pico-8 play session: hold → + tap 🅾

[t = 2 s] hold → ~2s, tap 🅾 ~4×
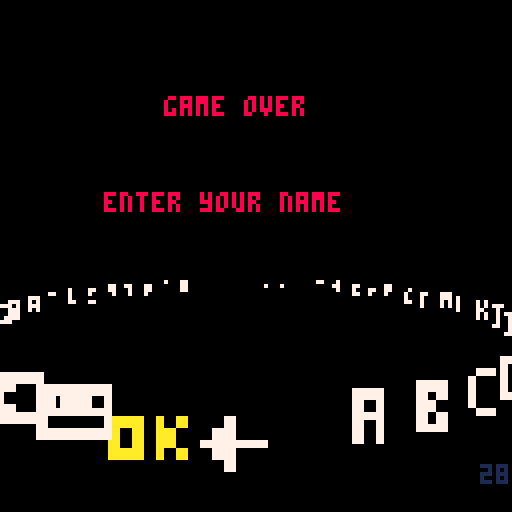
[t = 4 s] hold → ~4s, tap 🅾 ~7×
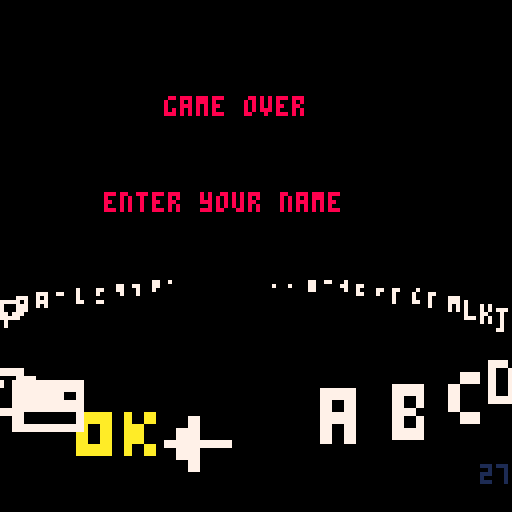
[t = 6 s] hold → ~6s, tap 🅾 ~10×
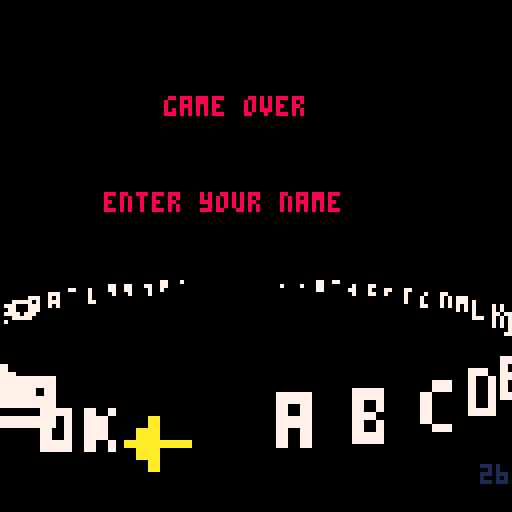
[t = 8 s] hold → ~8s, tap 🅾 ~14×
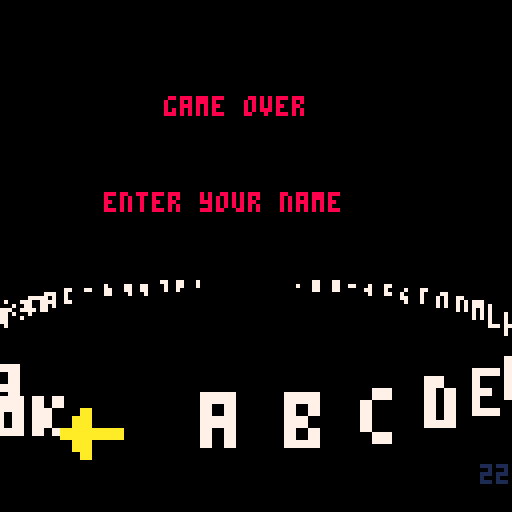

pico-8 cartridge
version 8
__lua__
local futures={c=0}
local cam={}
-- active buildings
local blds={}
local blds_c=0
-- floor constants
flr_n=7
flr_h=10
flr_w=24
flr_zmax=(flr_n-1)*flr_h
local flr_ramps={
	{{6,5},{12,13}}, -- grey
	{{13},{12,13}}, -- violet
	{{9},{4,15}} -- brownish
}
-- camera
hh=63
hw=64
-- player settings
plyr_zmax=flr_zmax+16
plyr_zmin=0
plyr_vmax=1
local plyr={
	x=0,
	y=0,
	z=plyr_zmax,
	zi=1,
	vx=0,
	vy=1,
	lives=3,
	hit=false,
	crash_z=56,
	playing=true,
	crashing=false,
	safe=false,
	side=0,
	cam_yoffset=24,
	cam_zoffset=0
}
plyr_r=12
plyr_r2=plyr_r*plyr_r
plyr_rotor={128,131,134}
plyr_body={64,66,68}
plyr_body3d={141,137,139}
plyr_rotor3d={
	[1]={187,{-10,5,true},{8,-2,false,true}},
	[2]={185,{-10,2,false,false},{8,2,true,false}},
	[3]={187,{-8,-2,true,true},{8,5}}
}
-- global time
local time_t=0
-- bullets
local blts={}
blts_c=0
blts_n=32
blt_w=4
blt_r=blt_w
blt_r2=blt_w*blt_w
-- zbuffer
local zbuf={}
-- enemies
local nmies={}
local nmies_c=0
-- tank constants
tk_w=16
tk_h=24
tk_chase_w=16
tk_chase_h=16
-- helos constants
helo_w=24
helo_h=32
helo_r=12
helo_r2=helo_r*helo_r
helo_body={64,88}
-- map
local world={
	scaley=96, -- 1 cell=1 half screen
	scalex=32,
	ymax=0,
	cur=0,
	funcs={}, -- entity spawners
	road={}, -- road x-offset
	floor={} -- floor color ramps
}

-- special fx
local fxs={}
local fxs_c=0

-- boss
local boss={
	enabled=false
}

-- fade ramp + screen manager
_shex={["0"]=0,["1"]=1,
["2"]=2,["3"]=3,["4"]=4,["5"]=5,
["6"]=6,["7"]=7,["8"]=8,["9"]=9,
["a"]=10,["b"]=11,["c"]=12,
["d"]=13,["e"]=14,["f"]=15}
_pl={[0]="00000015d67",
     [1]="0000015d677",
     [2]="0000024ef77",
     [3]="000013b7777",
     [4]="00009a777",
     [5]="000015d6777",
     [6]="0015d677777",
     [7]="015d6777777",
     [8]="000028ef777",
     [9]="000249a7777",
    [10]="00249a77777",
    [11]="00013b77777",
    [12]="00013c77777",
    [13]="00015d67777",
    [14]="00024ef7777",
    [15]="0024ef77777"}
_pi=0-- -100=>100, remaps spal
_pe=0-- end pi val of pal fade
_pf=0-- frames of fade left
function fade(from,to,f)
 _pi=from _pe=to _pf=f
end
-- screen manager
local sm={
	t=0,cur=nil,next=nil,dly=0}
function sm:push(s)
	if(self.cur) then
		self.dly=self.t+8
		self.next=s
		fade(0,-100,8)
	else
		self.cur=s
		self.cur:init()
	end
end
function sm:update()
	self.t+=1
	if(self.next) then 
	if (self.dly<self.t) then
			self.cur=self.next
			self.cur:init()
			self.next=nil
			fade(0,0,8)
		end
	else
		self.cur:update()
	end
	if(_pf>0) then --pal fade
		if(_pf==1) then _pi=_pe
		else _pi+=((_pe-_pi)/_pf) 
		end
		_pf-=1
	end
end
function sm:draw()
	self.cur:draw()
	local pix=6+flr(_pi/20+0.5)
	if(pix!=6) then
		for x=0,15 do
			pal(x,_shex[sub(_pl[x],pix,pix)],1)
		end
	else 
		pal() 
	end
end

-- decompress pic --
-- written by dw817 (david w)
-- http://writerscafe.org/dw817
set="abcdefghijklmnopqrstuvwxyz()[]{}"
function str2mem_cor(t,m)
	local b1,b2,c,n,p=0,0,0,0,1
	repeat
		if b1==0 then
			n=instr(set,sub(t,p,p))-1
		end
		if band(n,2^b1)>0 then
			c+=2^b2
		end
		b1+=1
		if (b1==5) b1=0 p+=1
		b2+=1
		if b2==8 or p>#t then
			poke(m,c)
			b2=0 c=0 m+=1
		end
		if(band(m,255)==0) then 
			yield(m)
		end
	until p>=#t
end--str2mem

-- decompress dots to string
function dot2str(t)
	local i,c,ch,n1,n2
	local r,l1="",0
	i=1 
	while i<=#t do
		c=sub(t,i,i)
		if c=="." then
			i+=1
			ch=sub(t,i,i)
			repeat
				i+=1
				c=sub(t,i,i)
				if (c!=".") l1=l1..c 
			until c=="." or i==#t
			l2=l1+0 --clumsy!
			for j=1,l2 do
				r=r..ch
			end
			l1=""
		else
			r=r..c
		end
		i+=1 
	end--wend
	return r
end--dots2str

-- return pos # of str b in a
function instr(a,b)
	local r=0,0
	for i=1,#a-#b+1 do
		if (sub(a,i,i+#b-1)==b) r=i
	end
	return r
end--instr

---------------------------
--- collision helpers -----
function circ_coll(a,ra,b,rb,r2)
	local dz=b.z-a.z
	if(abs(dz)>ra+rb) return
	local dx,dy=b.x-a.x,b.y-a.y
	local dist=ra+rb
	if(abs(dx)>dist or abs(dy)>dist) return
	local dist2=r2 or dist*dist
	return (dx*dx+dy*dy<dist2)
end

function circbox_coll(a,ra,b,bw,bh,bz)
	local dz=b.z-a.z
	if(abs(dz)>bz+ra) return
	local dx,dy
	dx=a.x-mid(a.x,b.x-bw,b.x+bw)
	dy=a.y-mid(a.y,b.y-bh,b.y+bh)
	if(abs(dx)>ra or abs(dy)>ra) return
	local d2=dx*dx+dy*dy
	return (d2<ra*ra)
end
function box_coll(a,ah,aw,b,bw,bh)
	return shl(abs(a.x-b.x),1)<(aw+bw) and shl(abs(a.y-b.y),1)<(ah+bh)
end

-- futures
function futures:update()
	local n=self.c
	self.c=0
	for i=1,n do
		local f=self[i]
		if(coresume(f)) then
			self.c+=1
			self[self.c]=f
		end
	end
end
function futures:add(fn)
	self.c+=1
	self[self.c]=cocreate(fn)
end

---------------------------
-- helpers
function map2(cx,cy,sx,sy,cw,ch)
	local i=cw-1
	while(i>=0) do
		local y=sy
		for j=0,ch-1 do
			local s=mget(cx+i,cy+j)
			if (s!=0) spr(s,sx,y,1,1,true)
			y+=8
		end
		i-=1
		sx+=8
	end
end
function recthstrip(x0,y0,x1,y1,n,cols)
	local x00,y00=x0,y0
	x0,y0=min(x00,x1),min(y00,y1)
	x1,y1=max(x00,x1),max(y00,y1)
	local dy=(y1-y0+1)/n
	if(dy<1) n/=2 dy*=2
	for i=1,n do
		rectfill(x0,y0,x1,y0+dy-1,cols[i%#cols+1])
		y0+=dy
	end
end
function rectvstrip(x0,y0,x1,y1,n,cols)
	local x00,y00=x0,y0
	x0,y0=min(x00,x1),min(y00,y1)
	x1,y1=max(x00,x1),max(y00,y1)
	local dx=(x1-x0+1)/n
	if(dx<1) n/=2 dx*=2
	for i=1,n do
		rectfill(x0,y0,x0+dx-1,y1,cols[i%#cols+1])
		x0+=dx
	end
end
function rectvhstrip(x0,y0,x1,y1,n,nv,cols)
	local x00,y00=x0,y0
	x0,y0=min(x00,x1),min(y00,y1)
	x1,y1=max(x00,x1),max(y00,y1)
	local dx=(x1-x0+1)/n
	if(dx<1) n/=2 dx*=2
	local dy=(y1-y0+1)/nv
	if(dy<1) nv/=2 dy*=2
	for i=1,n do
		local ramp=cols[i%#cols+1]
		local y=y0
		for j=1,nv do
		rectfill(x0,y,x0+dx-1,y+dy-1,ramp[j%#ramp+1])
			y+=dy
		end
		x0+=dx
	end
end
function normz(dx,dy)
	-- avoid overflow
	dx/=128
	dy/=128
	local dist=dx*dx+dy*dy
	if(dist>0) then
		dist=sqrt(dist)
		dx/=dist
		dy/=dist
	end
	return dx,dy
end
function lerp(a,b,t)
	return a*(1-t)+b*t
end
function lerpn(a,b,t)
	local r={}
	for k,v in pairs(a) do
		r[k]=lerp(v,b[k],t)
	end
	return r
end
function smoothstep(t)
	t=mid(t,0,1)
	return t*t*(3-2*t)
end

-----------------------
-- print text helper
printer={
	center=false,
	shade=-1
}
function printer:print(s,x,y,col)
	if(self.center) then
		x-=flr((4*#s)/2+0.5)
	end
	if(self.shade!=-1) then
		print(s,x+1,y,self.shade)
	end
	print(s,x,y,col)
	self.center=false
	self.shade=-1
end
function printer:centered()
	self.center=true
	return self
end
function printer:shaded(col)
	self.shade=col
	return self
end
-- 
function nop()
end

---------------------------
-- world
function world:init(sx,sy,sw)
	self.road_ymax=(sw+1)*self.scaley
	for i=1,16 do
		self.funcs[i]=nop
	end
	for i=0,sw-1 do
		local noroad=true
		for j=0,7 do
			if(sget(sx+i,sy+j)==5) then
				self.road[i]=(j+1-4)*self.scalex
				noroad=false
				break
			end
		end
		if(noroad) then
			self.road_ymax=(i-1)*self.scaley
			break
		end
	end
	-- floor color ramps
	local r={0x33,0x33,0xb3,0x3b}
	for i=0,flr(sw/8+0.5) do
		local c1=sget(sx+8*i,sy)
		if(c1!=0) then
			local c2=sget(sx+8*i+1,sy)
			r={
				bor(shl(c1,4),c1),
				bor(shl(c1,4),c1),
				bor(shl(c2,4),c1),
				bor(shl(c1,4),c2)}
			-- avoid conflict!
			sset(sx+8*i,sy,0)
			sset(sx+8*i+1,sy,0)
		end
		self.floor[i+1]=r
	end
	-- debug
	self.print=function(self,x,y)
		palt(0,false)
		sspr(sx,sy,sw,8,x,y)
		line(
			x+self.cur,y,
			x+self.cur,y+8,8)
		palt()
		y+=8
		rectfill(x,y,x+48,y+40,0)
		for ramp in all(self.floor) do
			print(ramp[1]..ramp[2].."/"..ramp[3]..ramp[4],x,y,7)
			y+=6
		end
	end
	return self
end
function world:register(i,fn)
	self.funcs[i+1]=fn
	return self
end
function world:roadx(y)
	if(y<0 or y>=self.road_ymax) return
	local t=y/self.scaley
	local i=flr(t)
	-- fractional part
	t-=i
	return lerp(
		self.road[i],
		self.road[i+1],
		smoothstep(t))
end
function world:floor_ramp(y)
	y=flr(shr(max(0,y),3)/self.scaley)
	return self.floor[min(y+1,#self.floor)]
end
function world:update()
	-- pick world items
	local plyr_cur=flr((plyr.y+196)/self.scaley)
	if (self.cur<plyr_cur) then
		local i=0
		for i=self.cur,plyr_cur do
			for j=0,7 do
				self.funcs[sget(i,56+j)+1]((j+1-4)*self.scalex,i*self.scaley)
			end
		end
		self.cur=plyr_cur+1
	end
end
---------------------------
-- camera
function cam:init(focal,zfar,beta)
	self.x=0
	self.y=0
	self.z=0
	self.focal=focal
	self.zfar=zfar
		-- pico8 trig is inverted!
	self.alpha=1-atan2(focal,hh)
	self:rotate(beta or 0)
end
function cam:rotate(beta)
	self.beta=beta
	self.cb=cos(self.beta)
	self.sb=-sin(self.beta)
end
function cam:is_top_down()
	return self.beta>0.6 and self.beta<0.9
end
function cam:project(pos)
	local cb,sb=self.cb,self.sb
	local y=pos.y-self.y
	local z=pos.z-self.z
	local ze=-(y*cb+z*sb)
	-- invalid projection?
	if(ze<self.zfar or ze>=0) return nil,nil,z,nil
	local w=-self.focal/ze
	local xe=pos.x-self.x
	local ye=-y*sb+z*cb
	return hw+xe*w,hh-ye*w,ze,w
end
function cam:track(x,y,z)
	self.x=x
	self.y=y-self.cb*self.focal
	self.z=z-self.sb*self.focal
end
--------------------
-- enemies
function nmies:add(e)
	nmies_c+=1
	self[nmies_c]=e
end
function nmies:update()
	local n=nmies_c
	nmies_c=0
	for i=1,n do
		local e=self[i]
		if(e:update()) then
			zbuf:write(e,e)
			nmies_c+=1
			if(i!=nmies_c) self[nmies_c]=e
		end
	end
end
--------------------
-- tank
function tk_update(self)
	if(self.hit) return false
	if (self.y-plyr.y>-128) then
		if (self.dly<=time_t and self.y>plyr.y) then
			blts:make_tracker(self.x,self.y,0.5,1,self.side)
			self.dly=time_t+2*30+rnd(30)
		end
		return true
	end
	return false
end
function tk_draw(self,x,y,z,w)
	local we,he=tk_w*w,tk_h*w
	sspr(0,8,16,24,x-we/2,y-we/2,we,he)
end
function tk_chase_draw(self,x,y,z,w)
	local we,he=tk_chase_w*w,tk_chase_h*w
	sspr(104,16,16,16,x-we/2,y-we/2,we,he)
end
function tk_blt_collision(self,blt)		
 if(circbox_coll(blt,blt_r,self,tk_w,tk_h,2)) then
		self.hit=true
		fxs:make_blast(self.x,self.y,self.z,0,0,4,1)
		sfx(1)
		return true
	end
	return false
end

function spawn_tk(x,y)
	local tk={
		x=x,
		y=y,
		z=0,
		dly=2*30+rnd(2*30),
		hit=false,
		side=1,
		blt_hit=tk_blt_collision,
		update=tk_update
	}
	if(cam:is_top_down()) then
		tk.draw=tk_draw
	else
		tk.draw=tk_chase_draw
	end
	nmies:add(tk)
	return tk
end

---------------------
-- special effects
function blast_draw(self,x,y,z,w)
	local s=(self.t-time_t)/3
	local we=s*self.width*w
	sspr(24,16,16,16,x-we/2,y-we/2,we,we,time_t%2==0,time_t%4==0)
end
function blast_update(self)
	self.y+=self.dy
	self.z+=self.dz
end
function smoke_draw(self,x,y,z,w)
	local t=(self.t-time_t)/self.dly
	local we=flr(t*8*w)+1
	t=min(flr(8-t*8),7)
	--circfill(x,y,we,sget(8+t,0))
	sspr(112,56,8,8,x-we/2,y-we/2,we,we,time_t%2==0,time_t%4==0)
end
function fxs:update()
	local n=fxs_c
	fxs_c=0
	for i=1,n do
		local fx=self[i]
		if(fx.t>=time_t) then
		 fx:update()
			zbuf:write(fx)
			fxs_c+=1
			self[fxs_c]=fx
		end
	end
end
function fxs:make_blast(x,y,z,dy,dz,w,tmax)
	local fx={x=x,y=y,z=z,
		dy=dy or 0,
		dz=dz or 0,
		t=time_t+(tmax or 0.2)*30+rnd((tmax or 0.4)/2),
		width=w or 32,
		update=blast_update,
		draw=blast_draw
	}
	fxs_c+=1
	self[fxs_c]=fx
	return fx
end
function fxs:make_smoke(x,y,z)
	local dly=0.5*30+rnd(10)
	local fx={x=x,y=y,z=z,
		dly=dly,
		t=time_t+dly,
		update=nop,
		draw=smoke_draw
	}
	fxs_c+=1
	self[fxs_c]=fx
	return fx
end

---------------------
--- player ----------
function plyr:init()
	self.x=0
	self.y=0
	self.z=plyr_zmax
	self.lives=3
	self.hit=false
	self.fire_dly=0
	self.crashing=false
	self.playing=true
	futures:add(function()
		self.safe=true
		for i=1,3*30 do yield() end
		self.safe=false
	end)
end
function plyr:draw(x,y,z,w)
	if(self.crashing) return
	if(self.safe and band(time_t,1)==0) return
	local idx=mid(flr(self.vx),-1,1)+2
	if(cam:is_top_down()) then
		spr(plyr_body[idx],x-8,y-9,2,3)
		spr(plyr_rotor[time_t%3+1],x-10,y-11,3,3)
	else
		local pos=plyr_rotor3d[idx][band(time_t,1)+2]
		spr(plyr_rotor3d[idx][1],x-8+pos[1],y+pos[2],2,1,pos[3],pos[4])
		spr(plyr_body3d[idx],x-8,y,2,3)
	end
end
function plyr:die_async()
	for i=0,30 do
		local t=i/30
		self.z=lerp(self.crash_z,0,t)
		self.vy=lerp(self.vy,0,t)
		if(i%4==0) then
			fxs:make_blast(self.x,self.y,self.z,0,0,12)
		end
		yield()
	end
	self.z=0
	self.vy=0
	if(self.lives<=0) then
		for i=1,30 do yield() end
		sm:push(game_over)
		return
	end
	self.crashing=false
	self.playing=true
	for i=1,3*30 do
		yield()
	end
	self.safe=false
end
function plyr:die()
	-- avoid rentrancy
	if(self.safe) assert()
	sfx(1)
	--self.lives-=1
	self.crash_z=self.z
	self.crashing=true
	self.safe=true
	self.playing=false
	futures:add(function()
		self:die_async()
	end)
end
function plyr:blt_hit(blt)
	if(self.safe) return false
	if(circ_coll(self,plyr_r,blt,blt_r)) then
		self:die()
		return true
	end
	return false
end
function plyr:update()
	if (self.playing) then
		local dx=0
		if (btn(0)) dx=-0.25
		if (btn(1)) dx=0.25
		if(dx==0) then
			self.vx*=0.89
			if(abs(self.vx)<0.3) self.vx=0
		else
			self.vx=mid(self.vx+dx,-4,4)
		end
		self.x=mid(self.x+self.vx,-64,64)
		
		if (btn(2)) self.z-=0.5
		if (btn(3)) self.z+=0.5
		self.z=mid(self.z,plyr_zmin,plyr_zmax)
	
		if(btn(5) or self.z==0) then
			self.vy-=0.25
		else
			self.vy+=max(0.1, 0.1*self.vy)
		end
		self.vy=mid(self.vy,0,plyr_vmax)
		self.y+=self.vy
	
		-- debug
		--if(btn(5)) then
		--	cam.beta+=0.01
		--	if(cam.beta>1) cam.beta=0
		--end
		
		-- fire 
		if (btn(4) and self.fire_dly<=time_t and blts_c<blts_n) then
			blts:make(self.x,self.y+5,self.z-0.5,0,3,-3,self.side)
			self.fire_dly=time_t+0.2*30
		end
	end
	-- cam world position
	cam:track(
		self.x/2,
		self.y+self.cam_yoffset,
		max(8,self.z)+self.cam_zoffset)
	self.zi=zbuf:write(self,self)
end
function plyr:resolve_collisions()
	-- just (re)spawned
	if (self.safe) return
	-- against buildings
	if (self.z<=flr_zmax) then
		local b
		for i=1,blds_c do
			b=blds[i]
			if(circbox_coll(self,plyr_r,b,flr_w,flr_w,flr_zmax)) then
				self:die()
				b.touch=1
				return
			end
		end
	end
	-- against stuff
	local zb=zbuf[plyr.zi]
	for i=1,zb.o do
		local o=zb.objs[i]
		if (o.plyr_hit and o:plyr_hit(self)) then
			self:die()
			return
		end
	end
end

-------------------------------
-- helo
function helo_update(self)
	if(self.hit) return false
	if (self.dly<=time_t) self.z+=self.dz
	self.y+=self.dy
	if (self.y-plyr.y>-128) then
		if(self.z>plyr_zmax-8) then
			self.dy=-0.75
			self.dz=0
		end
		return true
	end
	return false
end
function helo_draw(self,x,y,z,w)
	local we,he=helo_w*w,helo_h*w
	sspr(helo_body[band(time_t,1)+1],32,24,32,x-we/2,y-he/2,we,he)
end
function helo_chase_draw(self,x,y,z,w)
	local we,he=helo_w*w,helo_h*w
	sspr(104,0,16,16,x-8*w,y-8*w,16*w,16*w)
	--[[
	if(time_t%2==0) then
		sspr(64,120,16,8,pos.x-8*pos.w,pos.y-4*pos.w,16*pos.w,16*pos.w)
		sspr(64,120,16,8,pos.x-16*pos.w,pos.y-4*pos.w,16*pos.w,16*pos.w,true)	
	end
	]]
end
helo_blt_r2=(blt_r+helo_r)*(blt_r+helo_r)
helo_plyr_r2=(plyr_r+helo_r)*(plyr_r+helo_r)
function helo_die(self)
	self.hit=true
	fxs:make_blast(self.x,self.y,self.z,0,-32/30,4,2)
	sfx(1)
end

function spawn_helo(x,y)
	local h={
		x=x,y=y,z=0,
		dy=0,dz=24/30,
		dly=time_t+1.8*30,
		die=helo_die,
		side=1,
		hit=false,
		update=helo_update}
	if(cam:is_top_down()) then
		h.draw=helo_draw
		h.blt_hit=function(self,blt)
			if(circ_coll(self,helo_r,blt,blt_r,helo_blt_r2)) then
				self:die()
				return true
			end
			return false
		end
		h.plyr_hit=function(self,p)
			if(circ_coll(self,helo_r,plyr,plyr_r,helo_plyr_r2)) then
				self:die()
				return true
			end
			return false
		end
	else
		h.draw=helo_chase_draw
	end
	nmies:add(h)
	return h
end

-----------------------------
-- building
function flr_draw(self,xe,ye,z,w)
	local we=flr_w*w
	if(self.i==1) then
		-- shadow
		local se=1.2*we
		rectfill(xe-se,ye-se,xe+se,ye+se,3)
	end
	local x,y=xe-we,ye-we
	local k=flr(we/4+0.5)
	we*=2
	local c=self.ramp
	if(ye>64) then
		rectvstrip(x,y,x+we,y+k,9,c)
	else
		rectvstrip(x,y+we-k,x+we,y+we,9,c)
	end
	if(xe<64) then
		recthstrip(x+we-k,y,x+we,y+we,9,c)
	else
		recthstrip(x,y,x+k,y+we,9,c)
	end
end
function roof_draw(self,x,y,z,w,i)
	local we=flr_w*w
	sspr(40,0,32,32,x-we,y-we,2*we,2*we)
end
function flr_chase_draw(self,x,y,z,w)
	local ww=flr_w*w
	local wh=4*flr_w*w
	local k=flr(ww/4+0.5)
	if(x<64) then
		recthstrip(x+ww-k,y-wh,x+ww,y,16,self.ramp)
	else
		recthstrip(x-ww,y-wh,x-ww+k,y,16,self.ramp)
	end
end
function roof_chase_draw(self,x,y,z,w,i)
	local ww=flr_w*w
	local wh=4*flr_w*w
	--sspr(72,0,32,32,x-ww/2,y-wh,ww,wh)
 rectvhstrip(x-ww,y-wh,x+ww,y,9,16,self.ramps)
end
function spawn_building(x,y,ramps)
	local b={
		x=x,y=y,z=0,touch=0,
		floors={}
	}
	if(cam:is_top_down()) then
		for i=0,flr_n-1 do
			add(b.floors,{x=x,y=y,z=i*flr_h,i=i,ramp=ramps[i%2+1],draw=flr_draw})
		end
		add(b.floors,{x=x,y=y,z=flr_n*flr_h,i=8,ramps=ramps,draw=roof_draw})
	else
		for i=1,flr_n do
			add(b.floors,{x=x,y=y+i*flr_h,z=0,i=i,ramp=ramps[i%2+1],draw=flr_chase_draw})
		end
		add(b.floors,{x=x,y=y,z=0,i=8,ramps=ramps,draw=roof_chase_draw})
	end
	blds_c+=1
	blds[blds_c]=b
	return b
end

------------------------------
-- bullet
function blt_update(self)
		self.z+=self.dz
		if(self.z<=0) then
			fxs:make_blast(self.x,self.y,0,0,0,8)
			return false
		elseif(self.t>time_t) then
			self.x+=self.dx
			self.y+=self.dy
			return true
		end
		return false
end
function blt_draw(self,x,y,z,w)
	local we=flr(blt_w*w)+1
	sspr(48,32,8,8,x-we,y-we,2*we,2*we)
end
function msl_update(self)
		self.z+=self.dz
		local dt=self.t-time_t
		if(dt>0 and self.z>0) then
			if(flr(dt)%2==0 and plyr.z>self.z) then
				local dx,dy=normz(plyr.x-self.x,plyr.y-self.y)
				self.dx=dx*2
				self.dy=dy*2
			end	
			if(time_t%3==0) fxs:make_smoke(self.x,self.y,self.z)
			self.x+=self.dx
			self.y+=self.dy
			return true
		end
		fxs:make_blast(self.x,self.y,0,0,0,8)
		return false
end
function msl_draw(self,x,y,z,w)
	local we=flr(blt_w*w)+1
	sspr(48,48,8,8,x-we,y-we,2*we,2*we)
end
function blts:make_tracker(x,y,z,dz,side)
	local dx,dy=normz(plyr.x-x,plyr.y+20-y)
	dx*=2
	dy*=2
	return self:make(x,y,z,dx,dy,dz,side)
end
function blts:make(x,y,z,dx,dy,dz,side)
	local b={
		x=x,
		y=y,
		z=max(z,0),
		dx=dx,
		dy=dy,
		dz=dz,
		t=time_t+3*30,
		side=side,
		draw=blt_draw,
		update=blt_update
	}
	blts_c+=1
	self[blts_c]=b
	sfx(3)
	return b
end
function blts:make_msl(x,y,z,dz,side)
	local b={
		x=x,
		y=y,
		z=max(z,0),
		dx=0,
		dy=0,
		dz=dz,
		t=time_t+3.5*30,
		side=side,
		draw=msl_draw,
		update=msl_update
	}
	blts_c+=1
	self[blts_c]=b
	sfx(3)
	return b
end
function blts:update()
	local n=blts_c
	blts_c=0
	local b
	for i=1,n do
		b=blts[i]
		if(b:update()) then
			blts_c+=1
			blts[blts_c]=b
			--insert into zbuffer
			b.zi=zbuf:write(b)
		end
	end
end

function blts:resolve_collisions()
	for j=1,blts_c do
		local blt=self[j]
		-- against buildings
		if (blt.z<=flr_zmax) then
			local b,dx,dy,d2
			for i=1,blds_c do
				b=blds[i]
				dx=blt.x-mid(blt.x,b.x-flr_w,b.x+flr_w)
				dy=blt.y-mid(blt.y,b.y-flr_w,b.y+flr_w)
				dx/=8
				dy/=8
				d2=dx*dx+dy*dy
				if (d2<blt_r2/64) then
					blt.t=0
					b.touch=1
					fxs:make_blast(blt.x,blt.y,blt.z,0,0,8)
					break
				end
			end
		end
		-- against entities
		local zb=zbuf[blt.zi]
		for i=1,zb.o do
			local o=zb.objs[i]
			if (o.side!=blt.side and o:blt_hit(blt)) then
		 		blt.t=0
		 		break
		 	end
		end
	end
end

--------------------------
-- boss helpers
function boss:init(name,x,y,z)
	boss.enabled=true
	boss.x=x
	boss.y=y
	boss.z=z
	boss.dy=0
	boss.name=name
	boss.msg_dly=time_t+3*30
	boss.parts={}
	boss.struct={}
end
function boss:msg_draw(y)
	printer
		:centered()
		:shaded(5)
		:print("now entering the enemy's zone.",64,y,7)
	y+=6
	line(6,y,124,y,7)
	y+=4
	printer
		:centered()
		:shaded(5)
		:print("target code name:",64,y,7)
	y+=18
	local x=24	
	for i=1,#self.name do
		sprint(sub(self.name,i,i),x,y,10,2)
		x+=10
	end
	y+=16
	printer
		:centered()
		:shaded(5)
		:print(self.mark,64,y,7)
	y+=6
	line(6,y,124,y,7)
end
function boss:update()
	self.y+=self.dy
	for t in all(self.parts) do
		t:update(self)
	end
	zbuf:write(self)
	for i=1,#self.struct do
		zbuf:write(self.struct[i])
	end
end

---------------------------
-- battleship boss (level 1)
function spawn_bship(x,y)
	y+=218
	futures:add(function()
		plyr.playing=false
		local vmax=plyr_vmax
		local z=plyr.z
		for i=0,1*30 do
			local t=i/(1*30)
			plyr_vmax=lerp(vmax,0.5,t)
			plyr.z=lerp(z,32,t)
		end
		plyr.playing=true
		plyr_zmax=32
		plyr_zmin=32
		plyr_vmax=0.5
	end)
	boss:init("mermaster",x,y,0)
	--boss.dy=0.25
	boss.mark="marine fortress ba-001"
	boss.draw=bship_draw
	-- parts
	local py=64+8
	for j=1,32 do
		for i=0,3 do
			local t=nil
			local ptype=fget(mget(2+i,j))
			local px=16*(i-1)-24
			if(ptype==1) then
				t={
					x=x+px,
					y=y+py,
					z=0,
					lx=px, --local pos
					ly=py,
					sx=16,
					sy=112,
					fire_dly=time_t+rnd(30)+1.2*30,
					update=turret_update
				}
			elseif(ptype==2) then
				t={
					x=x+px,
					y=y+py,
					z=0,
					lx=px, -- local pos
					ly=py,
					sx=48,
					sy=112,
					fire_dly=time_t+rnd(30)+1.2*30,
					update=mslturret_update
				}
			end
			if(t) add(boss.parts,t)
		end
	 py-=8
	end
	boss.struct[1]={x=x,y=y,z=6,s=233,draw=spr_draw}
	boss.struct[2]={x=x,y=y,z=12,s=233,draw=spr_draw}
	local i=0
	for i=1,3 do
			boss.struct[2+i]={x=x,y=y-32,z=4*i,s=205,draw=spr_draw}
	end
	boss.struct[2+i]={x=x,y=y-32,z=24,s=203,draw=spr_draw}
	return boss
end
function spr_draw(self,x,y,z,w)
	spr(self.s,x-8,y-8,2,2)
end
function bship_draw(self,x,y,z,w)
	map(2,0,x-8*8/2,y-22*8/2,4,32)
	map2(2,0,x,y-22*8/2,4,32)
	palt(4,true)
	palt(3,false)
	for i=1,#self.parts do
		local p=self.parts[i]
		sspr(p.sx,p.sy,16,16,x+p.lx-8,y-p.ly-8,16,16)
	end
	palt(4,false)
	palt(3,true)
end
function turret_update(self,p)
	if(self.fire_dly<time_t) then
		blts:make_tracker(self.x,self.y,0.5,1,0)
		self.fire_dly=time_t+rnd(30)+2*30
	end
end
function mslturret_update(self,p)
	if(self.fire_dly<time_t) then
		blts:make_msl(self.x,self.y,0.5,1,0)
		self.fire_dly=time_t+rnd(30)+3*30
	end
end

-------------------------
-- zbuffer
zbuf_class={}
function make_zbuf(n,dist)
	local zb={
		n=n, -- number of layers (+1)
		h=dist  -- dist between layers
	}
	setmetatable(zb,{__index=zbuf_class})
	for i=1,n+1 do
		zb[i]={}
		zb[i].n=0
		zb[i].elts={}
		zb[i].pos={}
		zb[i].o=0
		zb[i].objs={}
	end
	return zb
end
function zbuf_class:clear()
	for i=1,self.n+1 do
		local zb=self[i]
		zb.n=0 
		zb.o=0
	end
end
function zbuf_class:write(obj,phy_obj,i)
	local x,y,z,w=cam:project(obj)
	local zi=i or mid(flr((z-cam.zfar)/self.h+0.5),1,self.n+1)
	local zb=self[zi]
	zb.n+=1
	zb.elts[zb.n]=obj
	zb.pos[zb.n]={x,y,z,w}
	if (phy_obj) then
		zb.o+=1
		zb.objs[zb.o]=phy_obj
	end
	return zi
end
function zbuf_class:draw()
	for i=1,self.n+1 do
		local zb=zbuf[i]
		for j=1,zb.n do
			local pos=zb.pos[j]
			if(pos[4]) zb.elts[j]:draw(pos[1],pos[2],pos[3],pos[4],i)
		end
	end
end
function zbuf_class:print(x,y,c)
	local col=c or 1
	print("plyr:"..plyr.z,x,y,col)
	y+=6
	for i=1,self.n+1 do
		local s="."
		if(plyr.zi==i) s=">"
		print(s..i..":"..zbuf[i].n,x,y+i*8,col)
	end
end

game_screen={}
function game_screen:update()
	futures:update()
	zbuf:clear()
	plyr:update()
	world:update()

	if(boss.enabled) boss:update()

	-- update buildings
	local n=blds_c
	blds_c=0
	for i=1,n do
		local b=blds[i]
		if (b.y-plyr.y>-128) then
			b.touch=0
			for zi=1,#b.floors do
				zbuf:write(b.floors[zi])
			end
			blds_c+=1
			blds[blds_c]=b
		end
	end
	nmies:update()
	blts:update()
	fxs:update()
 
	plyr:resolve_collisions()
	blts:resolve_collisions()
end

function draw_floor()
	local da=cam.alpha/hh
	local a=cam.beta-cam.alpha
	local a_fix=-cam.alpha
	local imax=-1
	local z=-cam.z
	for i=-hh,hh do
		local sa=-sin(a)
		if(abs(sa)>0.01) then
		 local ca_fix=cos(a_fix)
			local dist=z*ca_fix/sa
			if(dist>0 and dist<-2*cam.zfar) then
			 local ca=cos(a)
				-- find v coords 
				local ydist=dist*ca+plyr.y
				local y=band(band(0x7fff,ydist),31)
				local ramp=world:floor_ramp(ydist)
				local c=band(band(flr(shr(y,4)),31),1)
				memset(0x6000+(64-i)*64,ramp[2*c+band(64-i,1)+1],64)
				local xroad=world:roadx(ydist)
				if(xroad) then
					local w=cam.focal/dist
					local ze=flr(32*w+0.5)
					local xe=hw+(xroad-cam.x)*w
					local v=flr(y)
					if(ze<=8) then
						sspr(16,band(v/2,7)+8,8,1,xe-ze/2,64-i,ze,1)
					else					
						sspr(24,band(v,15),16,1,xe-ze/2,64-i,ze,1)
					end
				end
				imax=64-i
			end
		end
		a+=da
		a_fix+=da
	end
	if(imax>=0) then
		rectfill(0,0,127,imax-16,12)
		map(16,1,0,imax-16,16,2)
		for i=1,24,2 do		
			spr(176,-plyr.x/8+12*i-32,imax-8,2,1)
		end
		for i=1,3 do
			spr(178,-plyr.x/16+32*i+16,imax-24,3,1)
			spr(178,-plyr.x/8+48*i-32,imax-32-4*(i%2),3,1)
			spr(178,-plyr.x/4+56*i-64,imax-52-4*(i%3),3,1)
		end
	end
end

function game_screen:draw_spd(x,y)
	rectfill(x,y,x+12,y+4,1)
	rectfill(x+13,y,x+30,y+4,0)	
	for i=0,4 do
		pset(x+13+4*i,y,8)
		pset(x+13+4*i,y+4,8)		
	end
	rectfill(x+13,y+1,x+13+16*plyr.vy,y+3,11)
	
	print("spd",x+1,y,8)
	
	if(plyr.z==0 and band(time_t,31)>15) then
		printer
		 :centered()
			:shaded(9)
			:print("take off",64,100,10)
	end
	-- debug (beta angle)
	circ(118,17,8,1)
	line(118,17,118+8*cam.cb,17-8*cam.sb,8)
	print(flr(360*cam.beta),118-6,17+12,1)
end

function draw_shadow()
	if (time_t%2==0) then
		local x,y,z,w=cam:project({x=plyr.x,y=plyr.y,z=0})
		if(cam:is_top_down()) then
			local ww=8*w
			local wh=24*w
			sspr(56,32,8,24,x-ww/2,y-wh/2,ww,wh)
		else
			spr(189,x-8,y,1,1)
			spr(189,x,y,1,1,true)
		end
	end
end

function game_screen:draw()
	palt(0,false)
	palt(3,true)
	draw_floor()
	draw_shadow()
	--cls(0)
	zbuf:draw()
	for i=0,plyr.lives-1 do
		spr(2,2+i*9,128-9)
	end
	palt()
	
	rectfill(0,0,127,7,1)
	print("\150:"..flr(100*stat(1)+0.5).."% \152:"..flr(stat(0)+0.5).."kb",1,1,7)
	self:draw_spd(95,120)
	--print("blds:"..blds_c,64,120,0)
	--rectfill(0,8,32,24,0)
	--print("tks :"..nmies_c,0,9,12)
	--print("blts :"..blts_c,0,18,12)
	--print_map(0,32)
	--zbuf:print(0,16,1)
	--debug_draw()
	--world:print(0,12)

	if(boss.enabled and boss.msg_dly>time_t) then
		boss:msg_draw(36)
	end
end
function to_chase()
	futures:add(function()
		nmies_c=0
		zbuf=make_zbuf(32,flr_h)
		for i=0,30 do
			local t=i/30
			cam:rotate(lerp(0.75,1,t))
			plyr.cam_yoffset=lerp(24,0,t)
			plyr.cam_zoffset=lerp(0,12,t)
			yield()
		end
		cam:init(96,-196-plyr_zmax,0)
		plyr.cam_yoffset=0
		plyr.cam_zoffset=12
		flr_n=4
	end)
end
function game_screen:init()
	time_t=0
	cam:init(96,-96-plyr_zmax,0.75)
	-- reset entities
	nmies_c=0
	blts_c=0
	fxs_c=0
	
	--zbuf=make_zbuf(flr_n,flr_h)
	zbuf=make_zbuf(8,flr_h)
	
	world
		:init(0,56,6*8)
		:register(4,spawn_tk)
		:register(6,function(x,y) spawn_building(x,y,flr_ramps[1]) end)
		:register(7,function(x,y) spawn_building(x,y,flr_ramps[2]) end)
		:register(13,function(x,y) spawn_building(x,y,flr_ramps[3]) end)
		:register(8,spawn_helo)
		:register(9,spawn_bship)
		:register(10,to_chase)
		:register(11,to_top_down)

	--[[
	spawn_building(0,0)
	spawn_building(-48,56)
	spawn_building(48,56)
	]]
	
	-- sounds
	sfx(4)

	plyr:init()
end

-- title_screen
title_screen={}
title_pic=".a163.cecriekbafcr.a13.fcrk.a12.qqkvkvkvkvklnvkd.a24.kv(.a18.ijvkljv(givkn.a12.uukfb.a12.cvkvkkvklvkuvkn.a24.ivkf.a18.fvk)fvkvbvkvb.a11.rskve.a15.rijvknvkvwkvvkb.a22.vkvf.a17.uukvwvkvwvkvg.a10.iymkvs.a15.emgvkvgtzukvwnn.a22.ukvwb.a16.qskvuwkv(wkv(.a11.bllvkc.a14.qiuukv(m]ajv(wvb.a8.qskve.a7.rqkv(gacriecbiukfaukaaakkvskkvk)kvkdqivkvkvaaivmkvkjaivkvkvk.a8.qqkvktvdevkjpvskpvskpvskkvsikvsabskjkvk)askjkvkbev{jkvcaaijvkcjvkklvknuukfjvknuukfrukfbikvsukvc.a8.ckvknwoquknlvkkjvkkjvkkjvkvkvkcquknivkntuknqukfqukvsieaaaevkvkvklnvkvbskjfskvfskvntkvuskvuskvk.a8.iivkvz(bskvnvkvnvkjnvkvnvkvevkvnvkvgvkvnskvnvkvfskvuwvdaaquknsukvwvkvwiecvvkvsukvw)kvk)kvs(kvkb.a9.vkvgldikvwvkvwvkvwvkv(ukv(ukv(ukv(ukvwjkvwtkvwikvwnglaaqskv(wkv(wkv(wkv(ukv(wkv({lvknlvknlvkf.a9.ukv(mnajv(wkv(wkvzwkv(wkvktkvktkvktkvzgjv(gjv(cjv(ovkaaaikvg)kvk)kvkljvk)evk)jvk)evkjnvkjnvkt.a9.ikvjtvbevk)jvg)kvs(kvg)kvsmjvsmjvgnjvg)evgjjvglevkl.a6.jvjkft(mhvknhvzuru(mhv(mtszevtzmsszmc.a9.zmgnwgqszmtsjkhtjkhtjkhtjsftjsftjsftjktszeriekrszmb.a5.umgjvmgt]mgt]mgtgkgtnkgtnkgtekgtecrif.a9.etjsz(akgtnkgj]mgj]mgj]mgjwmgjgkgjwmgjnkgt]crifkgtf.a5.qszevszevtzmwjzezizmwjzmwjzmsizmsmwg.a11.kgjgldizmwjzevtzevtzevtzezizezizezizevjzevjzevizmw.a6.kgtukgtugftugftedftugftugftjcftjkxlqqiec.a6.ieczmnariugriugriecriugriedriedriecriugriugriucrieb.a5.eecriecr(ecr(ecriecr(ecriecriecriaaaeecr.a7.rietvbccr(ecr(ecriecr(ecrmecrmccriccr(ecriecrkccrk.a5.iriecriejtiejtiebriejtiebriebriecriecriec.a6.crqmwgaabtz(ftzkgtz(gtv)gtvk]wf(gtvnglh(]ox(]ovmglb.a5.ntzmgtzkntzkgtzmgtzkgtzmgtvlwoxlvkv)]ofc.a8.btz(aae(]ov(]ov)]ox)]kv)]k)mwiv)]ox)fqzmgtzm]ix)f.a5.u(]ox)]ou(]ou(]ox)]ku)]ox)]kzmgtzmgtzmf.a9.ekvkb.a21.vkv.a9.vkvkvkf.a37.qiecriecri.a312"
scores={
	--name/score/last?
	{"aaa",1000,true},
	{"bbb",900,false},
	{"ccc",800,false},
	{"ddd",600,false},
	{"eee",500,false},
}
ranks={"1st","2nd","3rd","4th","5th"}
starting=false
rooster={
	rows={}
}
chars="\13\8 abcdefghijklmnopqrstuvwxyz-0123456789\131\132\133\134\135\136\137\138\139\140"
chars_mem={}
function rooster:clear()
	self.rows={}
end
function rooster:apply(fn)
	for i=1,#self.rows do
		local row=self.rows[i]
		if(row.dly<time_t) then
			for j=1,#row.chars do
				local c=row.chars[j]
				if (c.dly<time_t) fn(c)
			end
		end
	end
end
function rooster:add(s,col)
	local n=#self.rows
	local row={
		dly=time_t+n*0.5*30,
		chars={}
	}
	local x,z=-48,12-8*n
	local dt=0
	for i=1,#s do
		local c=sub(s,i,i)
		-- no need to display space
		if(c!=" ") then
			local char={
				c=c,
				col=col or 7,
				dly=row.dly+n*2*30+dt*0.25*30,
				src={x=x,y=-64,z=-24},
				dst={x=x,y=0,z=z}
			}
			add(row.chars,char)
			dt+=1
		end
		x+=8
	end
	add(self.rows,row)
end
function char_update(self)
	local t=(time_t-self.dly)/(0.8*30)
	self.cur=lerpn(self.src,self.dst,smoothstep(t))
end
function char_draw(self)
	local x,y,z,w=cam:project(self.cur)
	if(w) sprint(self.c,x,y,self.col,w)
end

sprint_lastm=-1
function sprint_init(chars)
	for i=1,#chars do
		local c=sub(chars,i,i)
		cls(0)
		if(c=="\13") then spr(86,0,0)
		elseif(c=="\8") then spr(127,0,0)
		else print(c,0,0,7) end
		local mem=0x4300+shl(i-1,5)
		for y=0,7 do
			memcpy(mem+4*y,0x6000+shl(y,6),4)
		end
		chars_mem[c]=mem
	end
	cls(0)
end
function sprint(c,x,y,col,size)
	if(abs(size-1)<0.01) then
		print(c,x-4,y-4,col)
	else
		local mem=chars_mem[c]
		if(mem!=sprint_lastm) then
			for m=0,7 do
				memcpy(0x0+64*m,mem+4*m,4)
			end
			sprint_lastm=mem
		end
		pal(7,col)
		sspr(0,0,8,8,x-4*size,y-4*size,8*size,8*size)
		pal(7,7)
	end
end
	
function title_screen:update()
	if(btnp(4) or btnp(5)) then
		starting=true
		-- clear last score
		for s in all(scores) do
			s[3]=false
		end
		sm:push(game_screen)
	end
	rooster:apply(char_update)
end
function title_screen:draw()	
	local ret,res=coresume(self.str2mem_cor)
	if(ret and res) then
		res=res-0x6000
		local y=flr(res/64+0.5)
		line(0,y,127,y,7)
	end

	rectfill(0,24,127,127,0)

	print("rank",24,36,5)
	print("score",48,36,5)
	print("name",76,36,5)

	rooster:apply(char_draw)
	
	local s="\151 or \145 to play"
	if (time_t%32>16) printer:centered():shaded(9):print(s,64,120,10)
end
function title_screen:init()
	time_t=0
	starting=false
	cam:init(96,-96)
	cam:track(0,0,0)
	rooster:clear()
	for i=1,#ranks do
		local s=ranks[i].."  "..scores[i][2].."  "..scores[i][1]
		local col=7
		if(scores[i][3]) col=10
		rooster:add(s,col)
	end	
	self.str2mem_cor=cocreate(function()
			local s=dot2str(title_pic)
			str2mem_cor(s,0x6000)
		end)
end
function title_screen:score(name,s)
	local c=1
	for i=1,#ranks do
		if(s>=scores[i][2]) then
		 local j=#ranks
			while(j!=i) do
				scores[j]=scores[j-1]
				j-=1
			end
			scores[i]={name,s,true}
			break
		end
	end
end

game_over={
	done=false,
	cur_i=1,
	next_i=1,
	next_dly=0
}
name={}
name_i=1
i2c={}
for i=1,#chars do
 local c=sub(chars,i,i)
 i2c[i]=c
end
function game_over:get_name()
	local s=""
	for i=1,#name do
		s=s..i2c[name[i]]
	end
	return s
end
function game_over:update()
	if(time_t>30*30 or self.done) then
		title_screen:score(self.get_name(),1450)
		sm:push(title_screen)
	end
	if(btnp(0)) then
		self.next_i-=1
		self.next_dly=time_t+0.25*30
	elseif(btnp(1)) then
		self.next_i+=1
		self.next_dly=time_t+0.9*30
	end
	if(self.next_i>#chars) self.next_i=1
	if(self.next_i<=0) self.next_i=#chars
	if(self.next_dly<time_t) then
		self.next_dly=0
		self.cur_i=self.next_i
	end
end
function game_over:draw()
	cls(0)
	local s="game over"
	print(s,64-(#s*5)/2,24,8)
	s="enter your name"
	print(s,64-(#s*5)/2,48,8)
	print(self.get_name(),48,64,10)
	
	-- carousel
	local t=(self.next_dly-time_t)/(0.9*30)
	t=smoothstep(1-t)
	local da=1/#chars
	local a=-0.25-da*lerp(self.cur_i,self.next_i,t)
	local col=7
	for i=1,#chars do
		local c=sub(chars,i,i)
		local x,y,z,w=cam:project({x=56*cos(a),y=-48*sin(a),z=-16})
		if (i==self.cur_i) col=10 else col=7
		if(w) sprint(c,x,y,col,w)
		a+=da
	end
	print(30-flr(time_t/30),128-8,128-12,1)
end
function game_over:init()
	time_t=0
	self.done=false
	self.sel=1
	name={1,1,1}
	name_i=1
	name_c=1
	cam:init(72,-256)
	cam:track(0,0,0)
end

-- game loop
function _update60()
	time_t+=1
	sm:update()
end
function _draw()
	sm:draw()
end
function _init()
	cls(0)
	sprint_init(chars)
	sm:push(game_over)
end
__gfx__
88888888a95566673333333305555555555555507777777777777777777777777777777777777777777777777777777777777777333333304333333300000000
88000088000000003777655505555555555555507555557777755555555555777775555766666666666666666666666666666666333334304373333300000000
80800808000000001333133305555555555555507566665555566666666666555556665755555555555555555555555555555555333330004463333300000000
8008800800000000151111c305555555555555507566666666666666666666666666665766666666666666666666666666666666333330355353333300000000
80088008000000003331111105555557755555507566666666666666666666666666665755555555555555555555555555555555333333066433333300000000
80800808000000003335555305555557755555507566666666666666666666666666657766666666666666666666666666666666333330400943333300000000
88000088000000003333333305555557755555507756666666666666666677777776657755555555555555555555555555555555333334c99793333300000000
8888888800000000333333330555555775555550775666666666666666667557557665776666666666666666666666666666666633330cc99c79333300000000
0040444444490440055755500555555775555550775666666666666666667777777665775555555555555555555555555555555534440cc99cc9999300000000
00404444444904400557555005555557755555507756666666666666666675575576665766666666666666666666666666666666300004c94c99000300000000
0040440000490440055555500555555555555550775666666666666666667777777666575555555555555555555555555555555534030c4999c4349300000000
04004499994400400555555005555555555555507756666666666666666675575576665766666666666666666666666666666666333331c94c13333300000000
04004400004400400555555005555555555555507566677777777777666677777776665755555555555555555555555555555555333303044430333300000000
04004000000400400555555005555555555555507566675555555557666655555556665766666666666666666666666666666666333303333330333300000000
00000090040004400557555005555555555555507566675666666657666655555556665755555555555555555555555555555555333333333333333300000000
00900900004004400557555005555555555555507566675677766657666666666666665766666666666666666666666666666666333333333333333300000000
0440900000000440eeeeeeee33338888333995137566675677777657666666666666665755555555555555555555555555555555333333333333333300000000
0440900000000440cccccccc33388899899999517566675677755657666666666666665766666666666666666666666666666666333333333333333300000000
9440900000000440cccccccc33888999aaaaa9957566675677777657666666666666665755555555555555555555555555555555333333304333333300000000
9440090000000440eeeeeeee331889aaaa77a9957566675677755657666666666666665766666666666666666666666666666666333333304333333300000000
9444009000004440eeeeeeee33199aa7777aa9887566675677766657666666666666657755555555555555555555555555555555333333304333333300000000
9000400000040040cccccccc38119a77777a99557756675655566657666666666666657766666666666666666666666666666666333300304393333300000000
9999440900444440eeeeeeee38899aaa9a7a998177566756666666576666666666666577555555555555555555555555555555553334444049c9a33300000000
0000440900440000eeeeeeee3501889aa777aa1377566777777777776666666666666577666666666666666666666666666666663344440099999a3300000000
0000440900440000eeeeeeee3558899777777a937756655555555555666666666666657755555555555555555555555555555555334440044449993300000000
000000090000000077777777158999a777aa99997756655555555555666666666666665766666666666666666666666666666666333000000000033300000000
0440440900440440eeeeeeee518999aaa999888875666666666666666666666666666657555555555555555555555555555555553300000049499a3300000000
0440440900440440777777775511888899988888756666666666666666666666666666575555555000000000000000000055555500404040404049aa00000000
0990440900440990eeeeeeee15511858899818887566666666666666666666666666665755555550c77cc0c77cc0c77cc0555555444494949494949900000000
33333309003333337777777731555855588115517566655555666666666666555556665755555550cc77c0cc77c0cc77c0555555444040404040444400000000
33333309003333337777777733311158888551137555577777555555555555777775555755555550ccc770ccc770ccc770555555000000000000000000000000
33333309003333337777777733333331111113337777777777777777777777777777777755555550cccc70cccc70cccc70555555000333333333300000000000
33333333633333333333333363333333333333336333333333888833333003333333333333335333333333333333333333337333333333333333333333333333
33333330133333333333333013333333333333301333333338aaaa83330000333333333330935333333333333333333330937333333333333333333555333333
3333333161333333333333316333333333333331733333338aaaaaa8330000333333339440956333333333333333339440956333333333333333300090443333
3333331016333333333333101633333333333310173333338aa77aa8300000033333339440937333333333333333339440935333333333333333300094443333
3333350001633333333336000163333333333600017333338aa77aa8300000033333333330937333333333333333333330935333333333333333330074433333
3333350001603333333336000163333333330600017333338aaaaaa8300000033333333330933333333333333333333330000033333333333333333079333333
33333506116033333333360061633333333306001673333338aaaa83300000033333300330933333333333333333333330000033333333333333333049333333
33333500116033333333360011633333333306001173333333888833300000033333000330933333333333333333333330000333333333333333333049333333
33333306113033333333330061333333333303001633333300000000300000033330000330933333303333333333333330000333333333333533445049444335
3333330013003333333330001003333333330030103333330000000033000033333300003093333300033333333333333000033333333333354444509a944445
3333330013303333333330301303333333330330103333337770707003000033333330003093333000003333333333333000333333333333354444509aa44445
3333333013333333333333301333333333333330133333337070770003300333333333000094330000003333333333330000333333333333354444009aa44445
3333333013333333333333301333333333333330133333337070770003300333333333300044300003333333003333330000333333333333353333005aa33335
333333301333333333333330133333333333333013333333777070700330033333333333009400033333333300000333040433333333333333333300c5a33333
333333301333333333333330133333333333333013333333000000003330033333333330000000333333333300000000000043333333333333333300c5a33333
333333301333333333333330133333333333333013333333000000003330033333333330006043333333333300000000006000000000003333333300c5a33333
33336330133633333336333013336333333363301336333333387073003003003333333000004333333333333333333000004000000000333333333059333333
3333666066663333333666601666633333336665166633333300003300000000333333000cc0033333333333333333310c04c333000000333333333049333333
3333633113363333333633301333633333336330033633333005600300300300333300000c70003333333333333333310004c333333000333333333049333333
33333311133333333333333013333333333333300033333380577608333003333000000010070003333333333333333010074333333333333333333049333333
33333311133333333333333013333333333333300033333380567608333003333000003301143000333333333333333300043333333333333333333597333333
33333333333333333333333333333333333333333333333330056003333333333300033335533000033333333333333300033333333333333333333597333333
33333333333333333333333333333333333333333333333333000033333333333330333333333300003333333333333300033333333333333333333353333333
33333333333333333333333333333333333333333333333333388333333333333333333333333300033333333333333300033333333333333333333353333333
b500d060b6d6660094000000bd000000000000000000000000000000000000003333333333333330333333333333333000033333333333333377333300000000
a0060407000080700080808000000000000000000000000000000000000000003333333333333333333333333333333000033333333333333777773300000000
08040804600080080080808000000000000000000000000000000000000000003333333333333333333333333333333333333333333333337777777300070000
80806040055444550080808000000000000000000000000000000000000000003333333333333333333333333333333333333333333333333777777700770000
55555555544555445555508055555555000000000000000000000000000000003333333333333333333333333333333333333333333333333777777707777770
80840480000080080080855500000000000000000000000000000000000000003333333333333333333333333333333333333333333333333377777700770000
08608048008000080080808000000000000000000000000000000000000000003333333333333333333333333333333333333333333333333377777300070000
d00404706d008d000080808000000000000000000000000000000000000000003333333333333333333333333333333333333333333333333337773300000000
33333333300033333333333333333033333300033333333333333330003333333333333333333301333333333333333331333333333333033333333300000000
33333333300033333333333333300003333300033333333333333330003333000333333333333301333333333333333301333333333333013333333300000000
33003333300033333003333333330003333300333333333333333333003333000033333333333301333333333333333301333333333333013333333300000000
30000333300033330000333333333000333300333333333333333333003330000333333333333301333333333333333301333333333333013333333300000000
33000033330333300003333333333300333003333333333330003333003330003333333333333301333333333333333301333333333333013333333300000000
33330003330333000333333333333330033003333333333300000033303300033333333333333301333333333336336301333333333333013633633300000000
33333300330330033333333333333333033033333300033300000000303300333333333333336301363333333336336011333333333333001633633300000000
33333333000003333333333333333333300033300000003333333000000003333333333336336101163363333336301013633333333336301013633300000000
33333333303033333333333300000000003000000000003333333333303033333333333336330101113363333366600011633333333336001116663300000000
33333333000003333333333300000033300033333333333333333333300000000333333336330001113363333360066011133333333330001660063300000000
33333300330330033333333300033333303303333333333333333333003033000000003336666601666663333363300011133633336330001003363300000000
33330003330333000333333333333333003300333333333333333330033033330000003336000001000063333333000116633633336336600111333300000000
33000033300033300003333333333333003330033333333333333300033003333300003336330001113363333333000110066633336660000111333300000000
00000333300033330000033333333330003333003333333333333000333000333333033336300001110363333333300011106333333600001113333300000000
00003333300033333000033333333330003333000333333333330000333000333333333336300000110363333333000011036333333630001100333300000000
30033333300033333300333333333300003333000033333333300003333300033333333333330000113333333300301111036333333630000003003300000000
33333333000003333333333333333300003333300003333333000033333300033333333333330011103333333303300013333333333333310003303300000000
33333333000003333333333333333000033333300000333333000033333300003333333333303000030333333333300000333333333333000003333300000000
33333333000003333333333333333000033333330003333333300333333300003333333333033000033033333333333003033333333330300333333300000000
33333333333333333333333333330000033333330033333333330333333300033333333333033333333033333333333333303333333303333333333300000000
33333333333333333333333333333000033333333333333333333333333333333333333333333333333333333333333333303333333303333333333300000000
33333333333333333333333333333330333333333333333333333333333333333333333333333333333333333333333333333333333333333333333300000000
33333333333333333333333333333333333333333333333333333333333333333333333333333333333333333333333333333333333333333333333300000000
33333333333333333333333333333333333333333333333333333333333333333333333333333333333333333333333333333333333333333333333300000000
33333666666333333333333333333333333333330000000000000000000000000000000033333333333333330033333333333333333333333333333300000000
33333cccccc333333333333333333333333333330000000000000000000000000000000033333333333333330000333333333333333333333333333300000000
3dddd666666333333333333333333333333333330000000000000000000000000000000033333333333333333300003333333333333333333333333300000000
5555dcccccc333333333333333333333333333330000000000000000000000000000000000000000000000003300330033333333333000003333333300000000
6666d666666333333333333333777333337733330000000000000000000000000000000033333333333300003333003300333333300000003333333300000000
5555dcccccc5dd333333333337777773377777330000000000000000000000000000000033333333000000333333330033003333000000003333333300000000
6666d6666665dd333333777777777777777777730000000000000000000000000000000033333333333333333333333333330033300000003333333300000000
5555dcccccc5dd336666666666666666666666630000000000000000000000000000000033333333333333333333333333333333333000003333333300000000
33333333505555555055555544499999444444444444444444444444000000000050505000000000999994443333666666663333333366666666333300000000
33333366505555555055555544966666444444444444444444444444000000000cccc6cc00000000666669443336000000006333333666666666633300000000
33333655055555550555555549655555444444444444444440567744000000000766666600000000555556943336055555506333333666666666633300000000
33336500055555550555555549655555444444444444444440007644000000000577777700000000555556943365666666665633336666666666663300000000
33365055555555555555555549655555666666666666666640007644000000000566666600000000555556943360000000000633336666666666663300000000
33650555555555555599995549655555555555555555555544056444000000000565566600000000555556943360555555550633336666666666663300000000
36505555555555555596666549655555555555555555555544005444000000000566666600000000555556943365666666665633336666666666663300000000
65055555555555555596555549655555556000000000000544444444000000000565566600000000555556943360000000000633336666666666663300000000
33365055333333365599995549655555556555555555500533365055000000004000000000000000555556943360555555550633336666666666663300000000
333650553333333655966965496555555565005dd500500533365055000000000555555500000000555556943365666666665633336666666666663300000000
336505553333336555965965496555555565555dd555500533650555000000000576076000000000555556943360000000000633336666666666663300000000
336505553333336555999965496555555565005dd500500533650555000000000555555500000000555556943360555555550633336666666666663300000000
36505555333336505556666549655555556555555555500536505555000000000576076000000000555556943365666666665633336666666666663300000000
36505555333336505555555549655555000000000000000036505555000000000555555500000000555556943336000000006333333666666666633300000000
65055555333365056666666644966666555555555555555565055555000000000576076000000000666669443336055555506333333666666666633300000000
65055555333365050000000044499999666666666666666665055555000000000555555500000000999994443333666666663333333366666666333300000000
3336504455555555444444444444444433365044444444444444303030344444055666667cc5cc5cc5cc5cc70000000000000000000000000000000000000000
333650445555555544443333333344443336504444444444444430303034444405600000c7c5cc5cc5cc5c7c0000000000000000000000000000000000000000
333650445555555544430303303034443336504444444444444033333330444405605555cc555555555555cc0000000000000000000000000000000000000000
33365044555555554433030330303344333650444444444444407777777044440656666655555555555555550000000000000000000000000000000000000000
3336504455555555443333333333334433365066666666664440b05b05b0444406000000cc555555555555cc0000000000000000000000000000000000000000
3336504455555555443333367333334433365055555555554440b00b00b0444406055555cc555555555555cc0000000000000000000000000000000000000000
33365044555555554033b060070b330433365055555555554440bbbbbbb044440656666655555555555555550000000000000000000000000000000000000000
333650445555555540bb00600600bb0433365055550777554440b05b05b0444406000000cc555555555555cc0000000000000000000000000000000000000000
4444444455555555407700566500770433336505550677554440b00b00b0444406055555cc555555555555cc0000000000000000000000000000000000000000
444444445555555540bb06555570bb0433336505550667554440bbbbbbb044440656666600555555555555000000000000000000000000000000000000000000
444444445555555540bb06555560bb04333365055550655544440000000444440600000055555555555555550000000000000000000000000000000000000000
444444445555555540bb05655650bb04333336505550655544440000000444440605555555555555555555550000000000000000000000000000000000000000
444444445555555540bb00566500bb04333336505550655544444444444444440656666600555555555555000000000000000000000000000000000000000000
44444444555555554000000550000004333333650000000044444444444444444060000055555555555555550000000000000000000000000000000000000000
44444444666666664400000000000044333333365555555544444444444444444060555555505505505505550000000000000000000000000000000000000000
44444444000000004444444444444444333333336666666644444444444444444406666655505505505505550000000000000000000000000000000000000000
__gff__
0000000000000000000000000000000000000000000000000000000000000000000000000000000000000000000000000000000000000000000000000000000000000000000000000000000000000000000000000000000000000000000000000000000000000000000000000000000000000000000000000000000000000000
0000000000000000000000000000000000000000000000000000000000000000000000000000000000000000000000000000000000000000000000000000000000000000000000000000000000000000000000000000000000000000000000000000010000000200000000000000000000000000000000000000000000000000
__map__
0000000000000000000000000000000000000000000000000000000000000000000000000000000000000000000000000000000000000000000000000000000000000000000000000000000000000000000000000000000000000000000000000000000000000000000000000000000000000000000000000000000000000000
0000000000c00000000000000000000022222222222222222222222222222222000000000000000000000000000000000000000000000000000000000000000000000000000000000000000000000000000000000000000000000000000000000000000000000000000000000000000000000000000000000000000000000000
00000000d1c20000000000000000000032323232323232323232323232323232000000000000000000000000000000000000000000000000000000000000000000000000000000000000000000000000000000000000000000000000000000000000000000000000000000000000000000000000000000000000000000000000
00000000d6d20000000000000000000000000000000000000000000000000000000000000000000000000000000000000000000000000000000000000000000000000000000000000000000000000000000000000000000000000000000000000000000000000000000000000000000000000000000000000000000000000000
000000d1c1e10000000000000000000000000000000000000000000000000000000000000000000000000000000000000000000000000000000000000000000000000000000000000000000000000000000000000000000000000000000000000000000000000000000000000000000000000000000000000000000000000000
000000d6e1e10000000000000000000000000000000000000000000000000000000000000000000000000000000000000000000000000000000000000000000000000000000000000000000000000000000000000000000000000000000000000000000000000000000000000000000000000000000000000000000000000000
0000d1c1f1f10000000000000000000000000000000000000000000000000000000000000000000000000000000000000000000000000000000000000000000000000000000000000000000000000000000000000000000000000000000000000000000000000000000000000000000000000000000000000000000000000000
0000e0e2e3e20000000000000000000000000000000000000000000000000000000000000000000000000000000000000000000000000000000000000000000000000000000000000000000000000000000000000000000000000000000000000000000000000000000000000000000000000000000000000000000000000000
0000e0f2f3f20000000000000000000000000000000000000000000000000000000000000000000000000000000000000000000000000000000000000000000000000000000000000000000000000000000000000000000000000000000000000000000000000000000000000000000000000000000000000000000000000000
0000e0f0c6c60000000000000000000000000000000000000000000000000000000000000000000000000000000000000000000000000000000000000000000000000000000000000000000000000000000000000000000000000000000000000000000000000000000000000000000000000000000000000000000000000000
0000e0f0f0e10000000000000000000000000000000000000000000000000000000000000000000000000000000000000000000000000000000000000000000000000000000000000000000000000000000000000000000000000000000000000000000000000000000000000000000000000000000000000000000000000000
0000e0f0f0e10000000000000000000000000000000000000000000000000000000000000000000000000000000000000000000000000000000000000000000000000000000000000000000000000000000000000000000000000000000000000000000000000000000000000000000000000000000000000000000000000000
0000e0e2e3e10000000000000000000000000000000000000000000000000000000000000000000000000000000000000000000000000000000000000000000000000000000000000000000000000000000000000000000000000000000000000000000000000000000000000000000000000000000000000000000000000000
0000e0f2f3e10000000000000000000000000000000000000000000000000000000000000000000000000000000000000000000000000000000000000000000000000000000000000000000000000000000000000000000000000000000000000000000000000000000000000000000000000000000000000000000000000000
0000e0c6e6e70000000000000000000000000000000000000000000000000000000000000000000000000000000000000000000000000000000000000000000000000000000000000000000000000000000000000000000000000000000000000000000000000000000000000000000000000000000000000000000000000000
0000e0f0f6f70000000000000000000000000000000000000000000000000000000000000000000000000000000000000000000000000000000000000000000000000000000000000000000000000000000000000000000000000000000000000000000000000000000000000000000000000000000000000000000000000000
0000e0f0e6e70000000000000000000000000000000000000000000000000000000000000000000000000000000000000000000000000000000000000000000000000000000000000000000000000000000000000000000000000000000000000000000000000000000000000000000000000000000000000000000000000000
0000e0f0f6f70000000000000000000000000000000000000000000000000000000000000000000000000000000000000000000000000000000000000000000000000000000000000000000000000000000000000000000000000000000000000000000000000000000000000000000000000000000000000000000000000000
0000e0f0f0f00000000000000000000000000000000000000000000000000000000000000000000000000000000000000000000000000000000000000000000000000000000000000000000000000000000000000000000000000000000000000000000000000000000000000000000000000000000000000000000000000000
0000e0f0f0c60000000000000000000000000000000000000000000000000000000000000000000000000000000000000000000000000000000000000000000000000000000000000000000000000000000000000000000000000000000000000000000000000000000000000000000000000000000000000000000000000000
0000e0f0f0e80000000000000000000000000000000000000000000000000000000000000000000000000000000000000000000000000000000000000000000000000000000000000000000000000000000000000000000000000000000000000000000000000000000000000000000000000000000000000000000000000000
0000e0f0f0f80000000000000000000000000000000000000000000000000000000000000000000000000000000000000000000000000000000000000000000000000000000000000000000000000000000000000000000000000000000000000000000000000000000000000000000000000000000000000000000000000000
0000e0f0f0f00000000000000000000000000000000000000000000000000000000000000000000000000000000000000000000000000000000000000000000000000000000000000000000000000000000000000000000000000000000000000000000000000000000000000000000000000000000000000000000000000000
0000e0c6f0f00000000000000000000000000000000000000000000000000000000000000000000000000000000000000000000000000000000000000000000000000000000000000000000000000000000000000000000000000000000000000000000000000000000000000000000000000000000000000000000000000000
0000e0e5c4c50000000000000000000000000000000000000000000000000000000000000000000000000000000000000000000000000000000000000000000000000000000000000000000000000000000000000000000000000000000000000000000000000000000000000000000000000000000000000000000000000000
0000e0f5d4d50000000000000000000000000000000000000000000000000000000000000000000000000000000000000000000000000000000000000000000000000000000000000000000000000000000000000000000000000000000000000000000000000000000000000000000000000000000000000000000000000000
0000e0f0f0f00000000000000000000000000000000000000000000000000000000000000000000000000000000000000000000000000000000000000000000000000000000000000000000000000000000000000000000000000000000000000000000000000000000000000000000000000000000000000000000000000000
0000e0f0f0f00000000000000000000000000000000000000000000000000000000000000000000000000000000000000000000000000000000000000000000000000000000000000000000000000000000000000000000000000000000000000000000000000000000000000000000000000000000000000000000000000000
0000e0f0f0f0000000db00000000000000000000000000000000000000000000000000000000000000000000000000000000000000000000000000000000000000000000000000000000000000000000000000000000000000000000000000000000000000000000000000000000000000000000000000000000000000000000
0000e0f0f0f0000000db00000000000000000000000000000000000000000000000000000000000000000000000000000000000000000000000000000000000000000000000000000000000000000000000000000000000000000000000000000000000000000000000000000000000000000000000000000000000000000000
0000e4e5c4c5000000eb00000000000000000000000000000000000000000000000000000000000000000000000000000000000000000000000000000000000000000000000000000000000000000000000000000000000000000000000000000000000000000000000000000000000000000000000000000000000000000000
0000f4f5d4d5000000fb00000000000000000000000000000000000000000000000000000000000000000000000000000000000000000000000000000000000000000000000000000000000000000000000000000000000000000000000000000000000000000000000000000000000000000000000000000000000000000000
